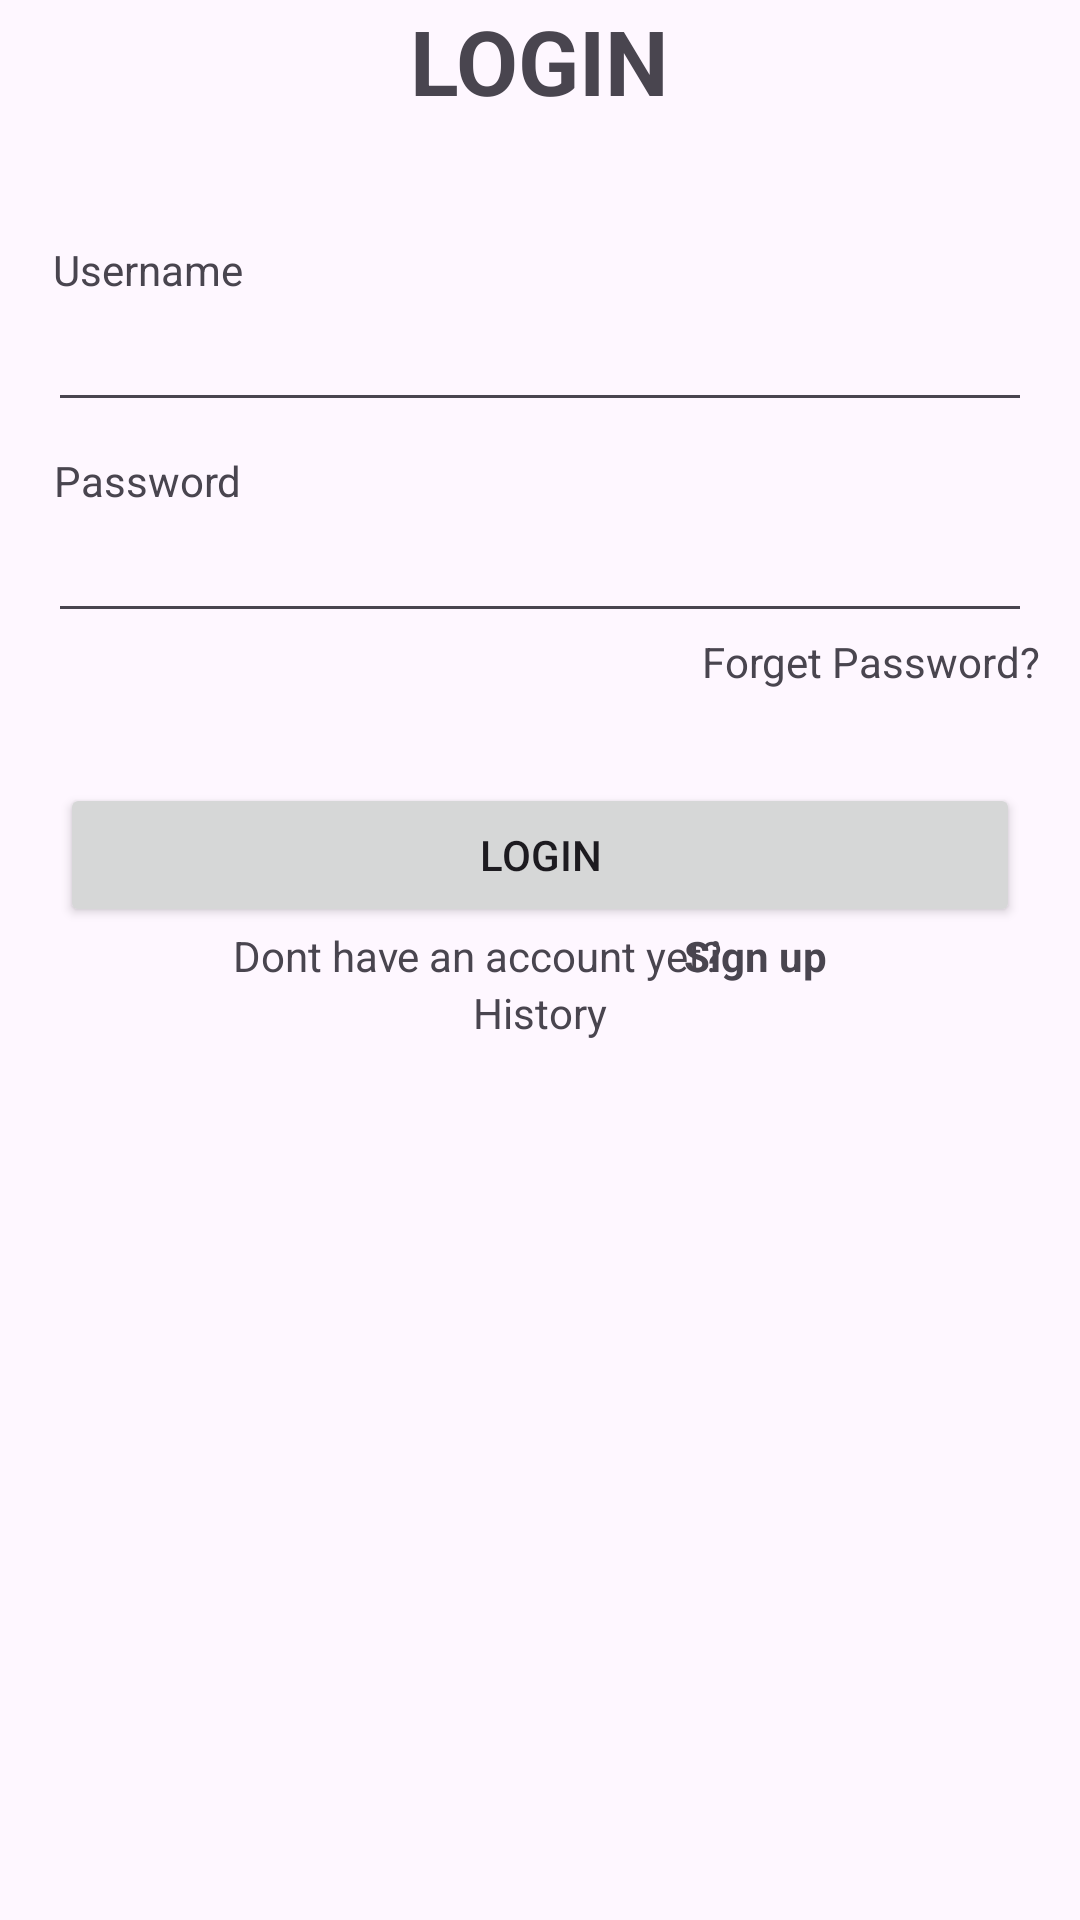

Layout XML and referenced resources for this Android screen:
<!-- AndroidManifest.xml: application theme Theme.Funfamental -->
<!-- res/layout/activity_login.xml -->
<?xml version="1.0" encoding="utf-8"?>
<androidx.constraintlayout.widget.ConstraintLayout xmlns:android="http://schemas.android.com/apk/res/android"
    xmlns:app="http://schemas.android.com/apk/res-auto"
    xmlns:tools="http://schemas.android.com/tools"
    android:layout_width="match_parent"
    android:layout_height="match_parent"
    tools:context=".LoginActivity">

    <TextView
        android:id="@+id/textView3"
        android:layout_width="wrap_content"
        android:layout_height="wrap_content"
        android:text="LOGIN"
        android:textSize="30dp"
        android:textStyle="bold"
        app:layout_constraintEnd_toEndOf="parent"
        app:layout_constraintStart_toStartOf="parent"
        tools:layout_editor_absoluteY="63dp" />

    <TextView
        android:id="@+id/tv_username"
        android:layout_width="wrap_content"
        android:layout_height="wrap_content"
        android:layout_marginTop="40dp"
        android:text="Username"
        app:layout_constraintEnd_toEndOf="parent"
        app:layout_constraintHorizontal_bias="0.06"
        app:layout_constraintStart_toStartOf="parent"
        app:layout_constraintTop_toBottomOf="@+id/textView3" />

    <EditText
        android:id="@+id/edt_username"
        android:layout_width="match_parent"
        android:layout_height="wrap_content"
        android:layout_marginEnd="16dp"
        android:layout_marginStart="16dp"
        app:layout_constraintEnd_toEndOf="parent"
        app:layout_constraintEnd_toStartOf="parent"
        app:layout_constraintTop_toBottomOf="@+id/tv_username" />

    <TextView
        android:id="@+id/tv_password"
        android:layout_width="wrap_content"
        android:layout_height="wrap_content"
        android:layout_marginTop="10dp"
        android:text="Password"
        app:layout_constraintEnd_toEndOf="parent"
        app:layout_constraintHorizontal_bias="0.06"
        app:layout_constraintStart_toStartOf="parent"
        app:layout_constraintTop_toBottomOf="@+id/edt_username" />

    <EditText
        android:id="@+id/edt_password"
        android:layout_width="match_parent"
        android:layout_height="wrap_content"
        android:layout_marginEnd="16dp"
        android:layout_marginStart="16dp"
        app:layout_constraintEnd_toEndOf="parent"
        app:layout_constraintEnd_toStartOf="parent"
        app:layout_constraintTop_toBottomOf="@+id/tv_password" />

    <Button
        android:id="@+id/btn_login"
        android:layout_width="match_parent"
        android:layout_height="wrap_content"
        android:layout_marginTop="50dp"
        android:layout_marginStart="20dp"
        android:layout_marginEnd="20dp"
        android:text="Login"
        app:layout_constraintEnd_toEndOf="parent"
        app:layout_constraintEnd_toStartOf="parent"
        app:layout_constraintTop_toBottomOf="@+id/edt_password"
        tools:layout_editor_absoluteX="16dp" />

    <TextView
        android:id="@+id/tv_forgetpassword"
        android:layout_width="wrap_content"
        android:layout_height="wrap_content"
        android:text="Forget Password?"
        app:layout_constraintEnd_toEndOf="parent"
        app:layout_constraintHorizontal_bias="0.946"
        app:layout_constraintStart_toStartOf="parent"
        app:layout_constraintTop_toBottomOf="@+id/edt_password" />

    <TextView
        android:id="@+id/tv_donthaveaccount"
        android:layout_width="wrap_content"
        android:layout_height="wrap_content"
        android:text="Dont have an account yet?"
        app:layout_constraintEnd_toEndOf="parent"
        app:layout_constraintHorizontal_bias="0.395"
        app:layout_constraintStart_toStartOf="parent"
        app:layout_constraintTop_toBottomOf="@+id/btn_login" />

    <TextView
        android:id="@+id/tv_signin"
        android:layout_width="wrap_content"
        android:layout_height="wrap_content"
        android:text="Sign up"
        android:textStyle="bold"
        app:layout_constraintEnd_toEndOf="parent"
        app:layout_constraintHorizontal_bias="0.730"
        app:layout_constraintStart_toStartOf="parent"
        app:layout_constraintTop_toBottomOf="@+id/btn_login" />

    <TextView
        android:id="@+id/tv_history"
        android:layout_width="wrap_content"
        android:layout_height="wrap_content"
        android:text="History"
        app:layout_constraintEnd_toEndOf="parent"
        app:layout_constraintStart_toStartOf="parent"
        app:layout_constraintTop_toBottomOf="@+id/tv_donthaveaccount" />

</androidx.constraintlayout.widget.ConstraintLayout>
<!-- resources referenced by this layout -->
<resources>
  <style name="Theme.Funfamental" parent="Base.Theme.Funfamental" />
  <style name="Base.Theme.Funfamental" parent="Theme.Material3.DayNight.NoActionBar">
          
          
      </style>
</resources>
